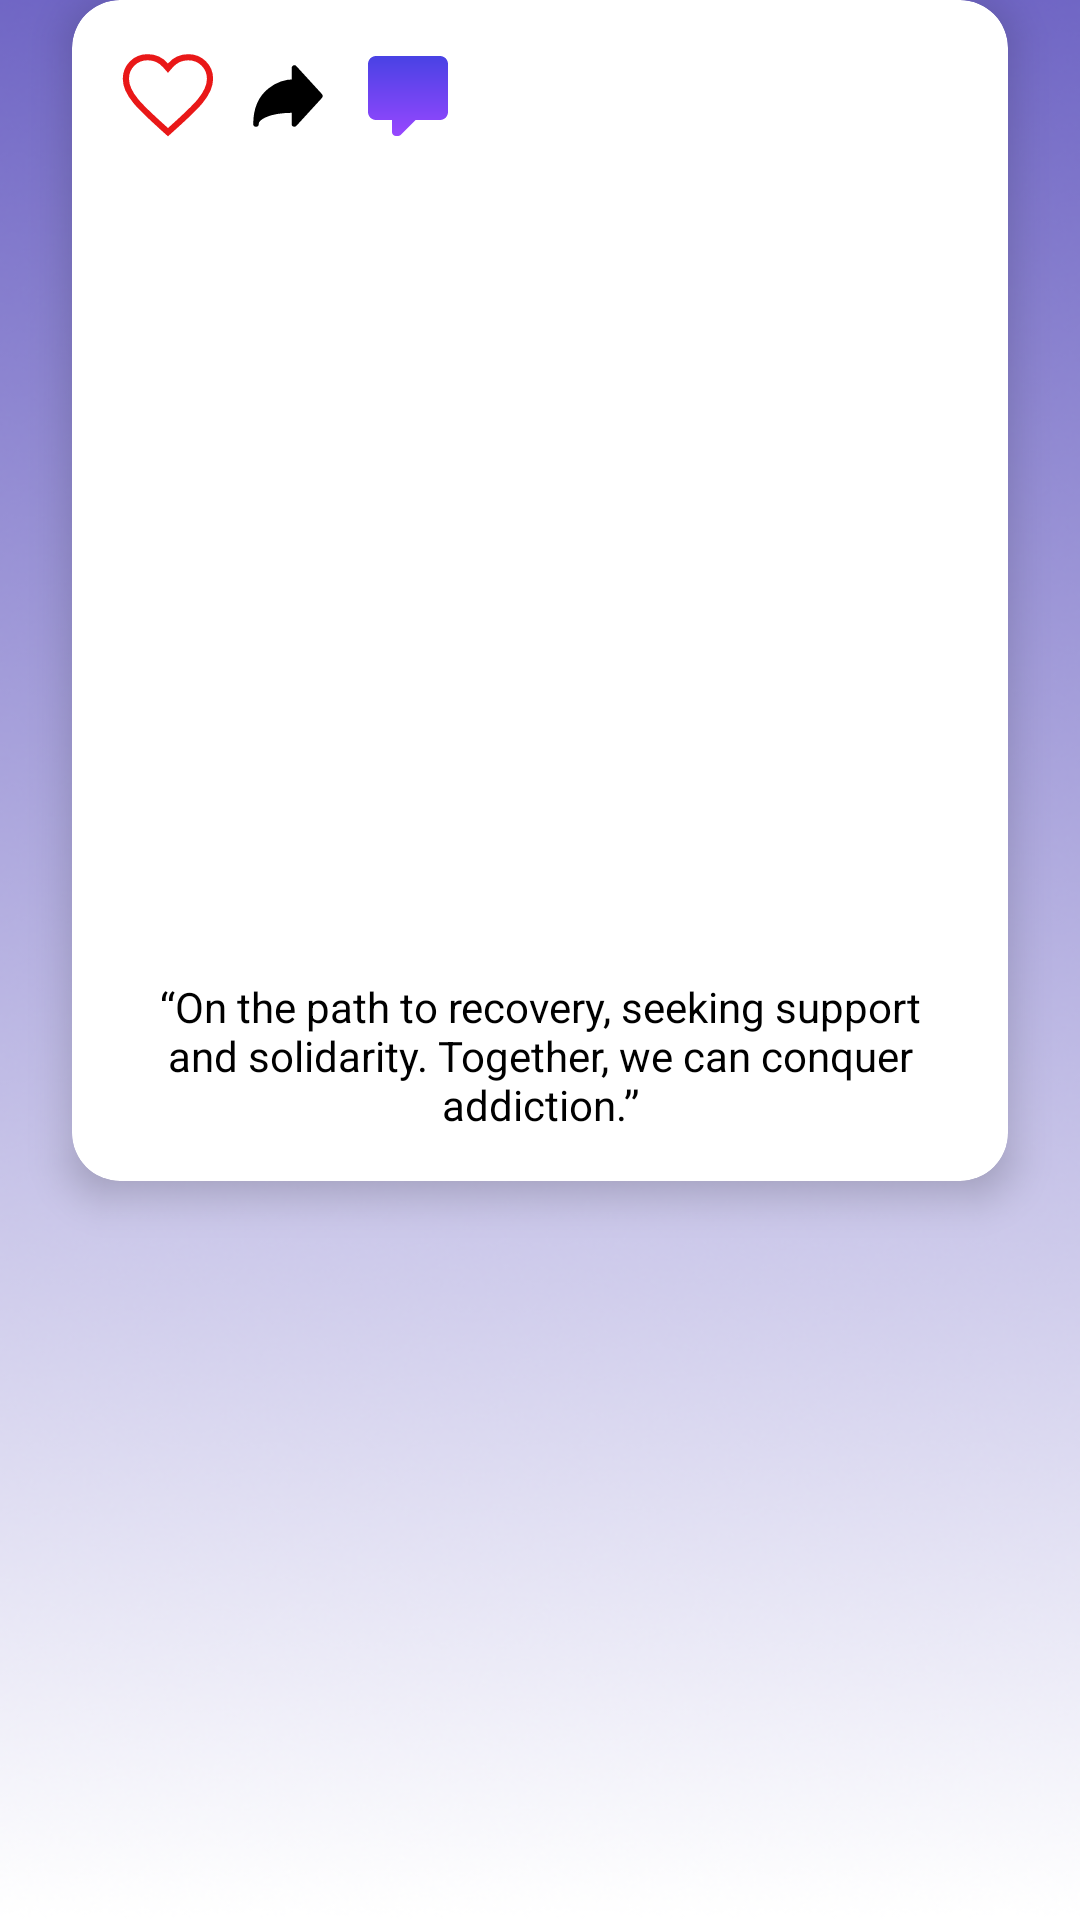

This screen was rendered from an Android layout file. Write that file and the resources it references.
<!-- AndroidManifest.xml: application theme Theme.Cura -->
<!-- res/layout/card_post.xml -->
<?xml version="1.0" encoding="utf-8"?>

<androidx.constraintlayout.widget.ConstraintLayout xmlns:android="http://schemas.android.com/apk/res/android"
    android:layout_width="match_parent"
    android:layout_height="wrap_content"
    android:layout_marginVertical="16dp"
    xmlns:app="http://schemas.android.com/apk/res-auto"
    xmlns:tools="http://schemas.android.com/tools">

    <androidx.cardview.widget.CardView
        android:id="@+id/postCard"
        android:layout_width="0dp"
        android:layout_height="wrap_content"
        android:layout_marginHorizontal="24dp"
        android:background="@color/white"
        app:cardCornerRadius="16dp"
        app:cardElevation="8dp"
        app:layout_constraintEnd_toEndOf="parent"
        app:layout_constraintStart_toStartOf="parent"
        app:layout_constraintTop_toTopOf="parent">

        <androidx.constraintlayout.widget.ConstraintLayout
            android:layout_width="match_parent"
            android:layout_height="wrap_content"
            android:padding="16dp">

            
            <LinearLayout
                android:id="@+id/reactionIcons"
                android:layout_width="0dp"
                android:layout_height="wrap_content"
                android:orientation="horizontal"
                app:layout_constraintStart_toStartOf="parent"
                app:layout_constraintTop_toTopOf="parent">

                <ImageView
                    android:id="@+id/likeIcon"
                    android:layout_width="32dp"
                    android:layout_height="32dp"
                    android:layout_marginEnd="8dp"
                    android:src="@drawable/ic_heart_hollow" />

                <ImageView
                    android:id="@+id/shareIcon"
                    android:layout_width="32dp"
                    android:layout_height="32dp"
                    android:layout_marginEnd="8dp"
                    android:src="@drawable/ic_share" />

                <ImageView
                    android:id="@+id/commentIcon"
                    android:layout_width="32dp"
                    android:layout_height="32dp"
                    android:src="@drawable/ic_comment" />
            </LinearLayout>

            
            <ImageView
                android:id="@+id/postUserProfileImage"
                android:layout_width="50dp"
                android:layout_height="50dp"
                tools:src="@drawable/icon_community"
                app:layout_constraintEnd_toEndOf="parent"
                app:layout_constraintTop_toTopOf="parent" />

            <LinearLayout
                android:id="@+id/linearLayout"
                android:layout_width="wrap_content"
                android:layout_height="wrap_content"
                app:layout_constraintEnd_toEndOf="parent"
                app:layout_constraintStart_toStartOf="parent"
                app:layout_constraintTop_toBottomOf="@+id/postUserProfileImage">

                <ImageView
                    android:id="@+id/postImage"
                    android:layout_width="250dp"
                    android:layout_height="250dp"
                    android:scaleType="centerCrop" />

            </LinearLayout>

            
            <TextView
                android:id="@+id/postCaption"
                android:layout_width="0dp"
                android:layout_height="wrap_content"
                android:layout_marginTop="10dp"
                android:gravity="center"
                android:text="“On the path to recovery, seeking support and solidarity. Together, we can conquer addiction.”"
                android:textColor="@color/black"
                android:textSize="14sp"
                app:layout_constraintEnd_toEndOf="parent"
                app:layout_constraintStart_toStartOf="parent"
                app:layout_constraintTop_toBottomOf="@+id/linearLayout" />
        </androidx.constraintlayout.widget.ConstraintLayout>
    </androidx.cardview.widget.CardView>

</androidx.constraintlayout.widget.ConstraintLayout>
<!-- resources referenced by this layout -->
<resources>
  <!-- drawable ic_comment (drawable) -->
  <vector xmlns:android="http://schemas.android.com/apk/res/android"
      xmlns:aapt="http://schemas.android.com/aapt"
      android:width="31dp"
      android:height="31dp"
      android:viewportWidth="31"
      android:viewportHeight="31">
      <path
          android:pathData="M11.63 28.42c-0.35 0-0.68-0.14-0.92-0.38s-0.38-0.57-0.38-0.91v-3.88H5.17c-0.69 0-1.35-0.27-1.83-0.76-0.48-0.48-0.76-1.14-0.76-1.82V5.17c0-0.69 0.28-1.35 0.76-1.83s1.14-0.76 1.83-0.76h20.66c0.69 0 1.35 0.28 1.83 0.76s0.76 1.14 0.76 1.83v15.5c0 0.68-0.28 1.34-0.76 1.82-0.48 0.49-1.14 0.76-1.83 0.76h-7.88l-4.77 4.8c-0.26 0.24-0.59 0.37-0.9 0.37h-0.65Z">
          <aapt:attr name="android:fillColor">
              <gradient
                  android:type="linear"
                  android:startX="15.5"
                  android:startY="2.58"
                  android:endX="15.5"
                  android:endY="28.42">
                  <item
                      android:color="#FF4942E4"
                      android:offset="0"/>
                  <item
                      android:color="#FF9747FF"
                      android:offset="1"/>
              </gradient>
          </aapt:attr>
      </path>
  </vector>
  <!-- drawable ic_heart_hollow (drawable) -->
  <vector xmlns:android="http://schemas.android.com/apk/res/android"
      android:width="31dp"
      android:height="28dp"
      android:viewportWidth="31"
      android:viewportHeight="28">
      <path
          android:strokeColor="#FFE91818"
          android:strokeWidth="2"
          android:pathData="M14.06 24.47c-3.78-3.42-6.83-6.2-8.95-8.8C3 13.1 1.9 10.83 1.9 8.4c0-3.96 3.09-7.03 7.03-7.03 2.23 0 4.4 1.05 5.8 2.69l0.76 0.88 0.76-0.88c1.4-1.64 3.57-2.68 5.8-2.68 3.94 0 7.02 3.06 7.02 7.02 0 2.42-1.08 4.7-3.19 7.28-2.12 2.6-5.17 5.37-8.95 8.79l-1.44 1.31-1.44-1.3Z"/>
  </vector>
  <!-- drawable ic_share (drawable) -->
  <vector xmlns:android="http://schemas.android.com/apk/res/android"
      android:width="35dp"
      android:height="35dp"
      android:viewportWidth="35"
      android:viewportHeight="35">
      <path
          android:fillColor="#FF000000"
          android:strokeColor="#FF000000"
          android:strokeWidth="2"
          android:strokeLineCap="round"
          android:strokeLineJoin="round"
          android:pathData="M29.17 17.5L19.83 7.3v5.1c-4.66 0-14 3.06-14 15.3 0-1.7 2.8-5.1 14-5.1v5.1l9.34-10.2Z"/>
  </vector>
  <!-- drawable icon_community: vector/xml drawable (drawable, 2674 chars, omitted) -->
  <style name="Theme.Cura" parent="AppTheme" />
  <style name="AppTheme" parent="Theme.AppCompat.Light.NoActionBar">
          
          <item name="android:windowBackground">@drawable/gradient_bg</item>
          <item name="android:statusBarColor">#9747FF</item>
      </style>
  <!-- drawable gradient_bg: png bitmap (drawable, 149046 bytes) -->
  <!-- not gathered from this repository: default colours our renderer supplied (Android Studio template values) -->
  <color name="black">#FF000000</color>
  <color name="white">#FFFFFFFF</color>
</resources>
